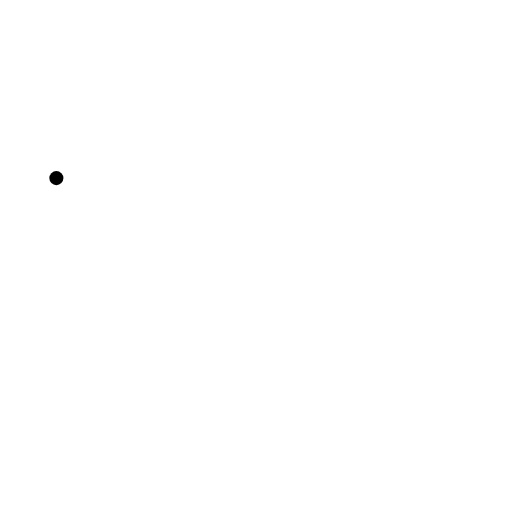
t = 0.00 s
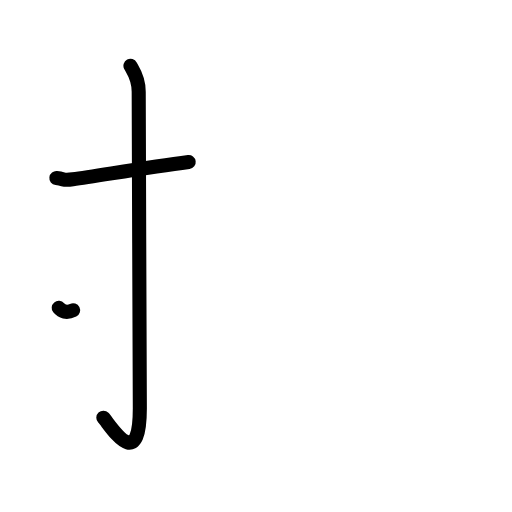
t = 2.38 s
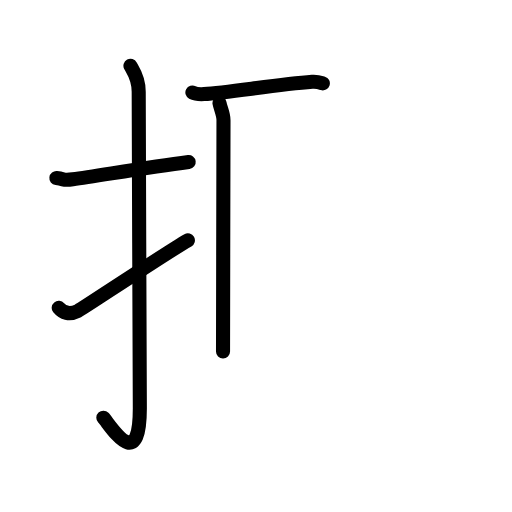
t = 4.75 s
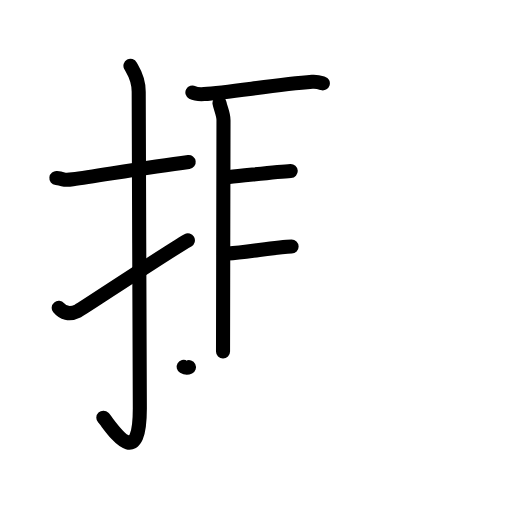
t = 7.25 s
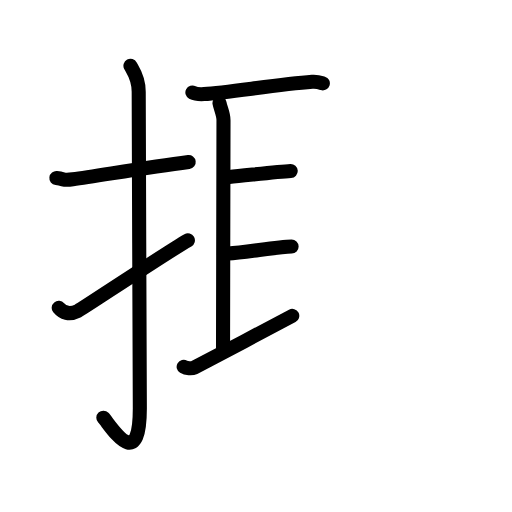
t = 7.75 s
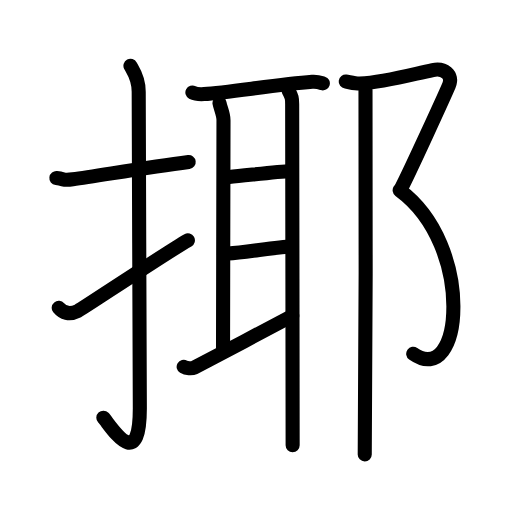
t = 12.00 s

The animated SVG that drew these frames (rendered in a browser with its animation timeline set to each time). Animation: 34 SMIL elements (animate=34); one cycle of 12.00 s.

<?xml version="1.0" encoding="UTF-8"?>
<!--
AniKanjiVG is licensed by CC-BY-SA Paul C. Sommerhoff (https://bitbucket.org/sommerhoff/anikanjivg).
AniKanjiVG uses KanjiVG which is licensed by CC-BY-SA Ulrich Apel (http://kanjivg.tagaini.net).
See also http://creativecommons.org/licenses/by-sa/3.0/
-->
<svg xmlns:kvg='http://kanjivg.tagaini.net' xmlns='http://www.w3.org/2000/svg' width='109' height='109' viewBox='0 0 109 109' style='fill:none;stroke:#000000;stroke-width:3;stroke-linecap:round;stroke-linejoin:round;' id="kvg:kanji_063f6"><g id="kvg:063f6" kvg:element="揶"><g id="kvg:063f6-g1" kvg:element="扌" kvg:variant="true" kvg:original="手" kvg:position="left" kvg:radical="general"><path id="kvg:063f6-s1" kvg:type="㇐" d="M12,37.92c2.08,0.25,1.27,0.55,3.5,0.25c5.5-0.75,15.5-2.5,24.67-3.67"><animate attributeName="d" begin="0.0s" dur="0.5s" from="M12,37.92C12,37.92,12,37.92,12,37.92" to="M12,37.92c2.08,0.25,1.27,0.55,3.5,0.25" />
<animate attributeName="d" begin="0.5s" dur="0.5s" from="M12,37.92c2.08,0.25,1.27,0.55,3.5,0.25c0,0,0,0,0,0,0" to="M12,37.92c2.08,0.25,1.27,0.55,3.5,0.25c5.5-0.75,15.5-2.5,24.67-3.67" />
</path>
<path id="kvg:063f6-s2" kvg:type="㇚" d="M27.77,14c0.48,0.92,1.76,2.49,1.76,5.52c0,15.23,0.24,55.96,0.24,67.4c0,14.25-6.32,3.53-7.77,2"><animate attributeName="d" begin="1.0s" dur="0.3333333333333333s" from="M27.77,14C27.77,14,27.77,14,27.77,14" to="M27.77,14c0.48,0.92,1.76,2.49,1.76,5.52" />
<animate attributeName="d" begin="1.3333333333333333s" dur="0.3333333333333333s" from="M27.77,14c0.48,0.92,1.76,2.49,1.76,5.52c0,0,0,0,0,0,0" to="M27.77,14c0.48,0.92,1.76,2.49,1.76,5.52c0,15.23,0.24,55.96,0.24,67.4" />
<animate attributeName="d" begin="1.6666666666666665s" dur="0.3333333333333333s" from="M27.77,14c0.48,0.92,1.76,2.49,1.76,5.52c0,15.23,0.24,55.96,0.24,67.4c0,0,0,0,0,0,0" to="M27.77,14c0.48,0.92,1.76,2.49,1.76,5.52c0,15.23,0.24,55.96,0.24,67.4c0,14.25-6.32,3.53-7.77,2" />
<animate attributeName="d" begin="0s" dur="1.0s" from="M-100,-100" to="M-100,-100" />
</path>
<path id="kvg:063f6-s3" kvg:type="㇀" d="M12.5,65.53c0.85,1.03,2.2,1.63,4.08,0.68c1.1-0.56,18.73-12.35,23.42-15.04"><animate attributeName="d" begin="2.0s" dur="0.5s" from="M12.5,65.53C12.5,65.53,12.5,65.53,12.5,65.53" to="M12.5,65.53c0.85,1.03,2.2,1.63,4.08,0.68" />
<animate attributeName="d" begin="2.5s" dur="0.5s" from="M12.5,65.53c0.85,1.03,2.2,1.63,4.08,0.68c0,0,0,0,0,0,0" to="M12.5,65.53c0.85,1.03,2.2,1.63,4.08,0.68c1.1-0.56,18.73-12.35,23.42-15.04" />
<animate attributeName="d" begin="0s" dur="2.0s" from="M-100,-100" to="M-100,-100" />
</path>
</g>
<g id="kvg:063f6-g2" kvg:element="耶" kvg:position="right"><g id="kvg:063f6-g3" kvg:element="耳" kvg:position="left"><path id="kvg:063f6-s4" kvg:type="㇐" d="M40.96,19.69c0.65,0.34,1.83,0.38,2.49,0.34c5.15-0.32,15.38-2.02,23.01-2.61c1.08-0.08,1.73,0.16,2.27,0.33"><animate attributeName="d" begin="3.0s" dur="0.3333333333333333s" from="M40.96,19.69C40.96,19.69,40.96,19.69,40.96,19.69" to="M40.96,19.69c0.65,0.34,1.83,0.38,2.49,0.34" />
<animate attributeName="d" begin="3.3333333333333335s" dur="0.3333333333333333s" from="M40.96,19.69c0.65,0.34,1.83,0.38,2.49,0.34c0,0,0,0,0,0,0" to="M40.96,19.69c0.65,0.34,1.83,0.38,2.49,0.34c5.15-0.32,15.38-2.02,23.01-2.61" />
<animate attributeName="d" begin="3.6666666666666665s" dur="0.3333333333333333s" from="M40.96,19.69c0.65,0.34,1.83,0.38,2.49,0.34c5.15-0.32,15.38-2.02,23.01-2.61c0,0,0,0,0,0,0" to="M40.96,19.69c0.65,0.34,1.83,0.38,2.49,0.34c5.15-0.32,15.38-2.02,23.01-2.61c1.08-0.08,1.73,0.16,2.27,0.33" />
<animate attributeName="d" begin="0s" dur="3.0s" from="M-100,-100" to="M-100,-100" />
</path>
<path id="kvg:063f6-s5" kvg:type="㇑a" d="M46.73,21.92c0.21,1.17,0.85,2.3,0.85,3.67c0,1.37-0.1,44.32-0.1,49.25"><animate attributeName="d" begin="4.0s" dur="0.5s" from="M46.73,21.92C46.73,21.92,46.73,21.92,46.73,21.92" to="M46.73,21.92c0.21,1.17,0.85,2.3,0.85,3.67" />
<animate attributeName="d" begin="4.5s" dur="0.5s" from="M46.73,21.92c0.21,1.17,0.85,2.3,0.85,3.67c0,0,0,0,0,0,0" to="M46.73,21.92c0.21,1.17,0.85,2.3,0.85,3.67c0,1.37-0.1,44.32-0.1,49.25" />
<animate attributeName="d" begin="0s" dur="4.0s" from="M-100,-100" to="M-100,-100" />
</path>
<path id="kvg:063f6-s6" kvg:type="㇐a" d="M48.8,37.67c3.7-0.34,10.2-1.1,13.09-1.27"><animate attributeName="d" begin="5.0s" dur="1.0s" from="M48.8,37.67C48.8,37.67,48.8,37.67,48.8,37.67" to="M48.8,37.67c3.7-0.34,10.2-1.1,13.09-1.27" />
<animate attributeName="d" begin="0s" dur="5.0s" from="M-100,-100" to="M-100,-100" />
</path>
<path id="kvg:063f6-s7" kvg:type="㇐a" d="M48.59,53.97c3.66-0.16,10.16-1.43,13.49-1.49"><animate attributeName="d" begin="6.0s" dur="1.0s" from="M48.59,53.97C48.59,53.97,48.59,53.97,48.59,53.97" to="M48.59,53.97c3.66-0.16,10.16-1.43,13.49-1.49" />
<animate attributeName="d" begin="0s" dur="6.0s" from="M-100,-100" to="M-100,-100" />
</path>
<path id="kvg:063f6-s8" kvg:type="㇀" d="M39.1,78.07c0.61,0.36,1.72,0.45,2.24,0.19c2.06-1.04,17.72-9.34,20.88-11.01"><animate attributeName="d" begin="7.0s" dur="0.5s" from="M39.1,78.07C39.1,78.07,39.1,78.07,39.1,78.07" to="M39.1,78.07c0.61,0.36,1.72,0.45,2.24,0.19" />
<animate attributeName="d" begin="7.5s" dur="0.5s" from="M39.1,78.07c0.61,0.36,1.72,0.45,2.24,0.19c0,0,0,0,0,0,0" to="M39.1,78.07c0.61,0.36,1.72,0.45,2.24,0.19c2.06-1.04,17.72-9.34,20.88-11.01" />
<animate attributeName="d" begin="0s" dur="7.0s" from="M-100,-100" to="M-100,-100" />
</path>
<path id="kvg:063f6-s9" kvg:type="㇑" d="M61.47,19.38c0.66,1.24,0.73,1.45,0.73,2.82s0.1,61.36,0.1,72.6"><animate attributeName="d" begin="8.0s" dur="1.0s" from="M61.47,19.38C61.47,19.38,61.47,19.38,61.47,19.38" to="M61.47,19.38c0.66,1.24,0.73,1.45,0.73,2.82s0.1,61.36,0.1,72.6" />
<animate attributeName="d" begin="0s" dur="8.0s" from="M-100,-100" to="M-100,-100" />
</path>
</g>
<g id="kvg:063f6-g4" kvg:element="⻏" kvg:variant="true" kvg:original="邑" kvg:position="right"><path id="kvg:063f6-s10" kvg:type="㇇" d="M73.6,17.36c0.62,0.08,2.2,0.48,3.01,0.43c5.14-0.29,10.39-1.77,15.51-2.88c2.37-0.51,4.44,0.99,3.45,3.29c-0.99,2.31-8.4,18.52-10.13,21.81"><animate attributeName="d" begin="9.0s" dur="0.25s" from="M73.6,17.36C73.6,17.36,73.6,17.36,73.6,17.36" to="M73.6,17.36c0.62,0.08,2.2,0.48,3.01,0.43" />
<animate attributeName="d" begin="9.25s" dur="0.25s" from="M73.6,17.36c0.62,0.08,2.2,0.48,3.01,0.43c0,0,0,0,0,0,0" to="M73.6,17.36c0.62,0.08,2.2,0.48,3.01,0.43c5.14-0.29,10.39-1.77,15.51-2.88" />
<animate attributeName="d" begin="9.5s" dur="0.25s" from="M73.6,17.36c0.62,0.08,2.2,0.48,3.01,0.43c5.14-0.29,10.39-1.77,15.51-2.88c0,0,0,0,0,0,0" to="M73.6,17.36c0.62,0.08,2.2,0.48,3.01,0.43c5.14-0.29,10.39-1.77,15.51-2.88c2.37-0.51,4.44,0.99,3.45,3.29" />
<animate attributeName="d" begin="9.75s" dur="0.25s" from="M73.6,17.36c0.62,0.08,2.2,0.48,3.01,0.43c5.14-0.29,10.39-1.77,15.51-2.88c2.37-0.51,4.44,0.99,3.45,3.29c0,0,0,0,0,0,0" to="M73.6,17.36c0.62,0.08,2.2,0.48,3.01,0.43c5.14-0.29,10.39-1.77,15.51-2.88c2.37-0.51,4.44,0.99,3.45,3.29c-0.99,2.31-8.4,18.52-10.13,21.81" />
<animate attributeName="d" begin="0s" dur="9.0s" from="M-100,-100" to="M-100,-100" />
</path>
<path id="kvg:063f6-s11" kvg:type="㇕va" d="M85.08,40.51c16.1,11.86,13.45,42.31,2.89,34.81"><animate attributeName="d" begin="10.0s" dur="1.0s" from="M85.08,40.51C85.08,40.51,85.08,40.51,85.08,40.51" to="M85.08,40.51c16.1,11.86,13.45,42.31,2.89,34.81" />
<animate attributeName="d" begin="0s" dur="10.0s" from="M-100,-100" to="M-100,-100" />
</path>
<path id="kvg:063f6-s12" kvg:type="㇑" d="M77.81,19.18c0.16,0.99,0,71.38-0.16,77.56"><animate attributeName="d" begin="11.0s" dur="1.0s" from="M77.81,19.18C77.81,19.18,77.81,19.18,77.81,19.18" to="M77.81,19.18c0.16,0.99,0,71.38-0.16,77.56" />
<animate attributeName="d" begin="0s" dur="11.0s" from="M-100,-100" to="M-100,-100" />
</path>
</g>
</g>
</g>
</svg>
